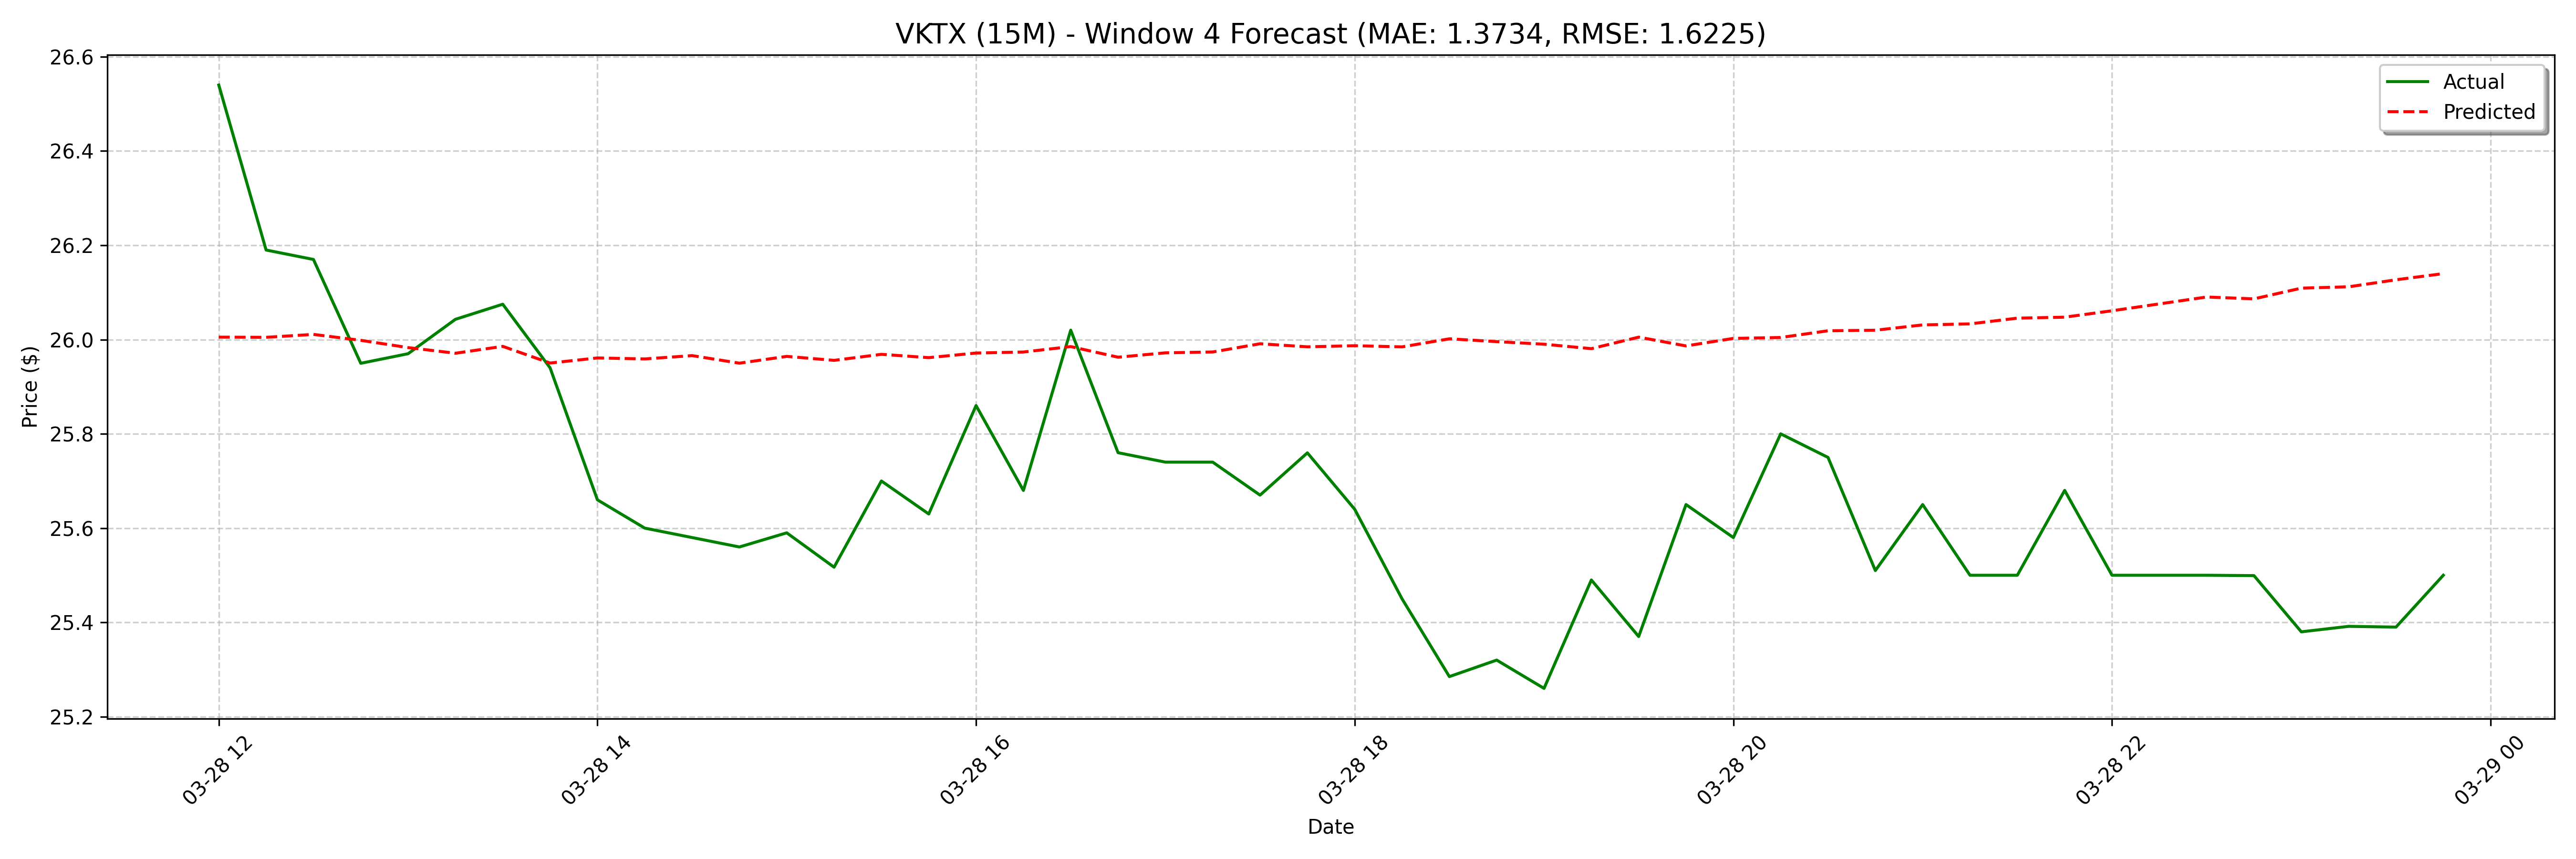

Values plotted in this chart, from the file beside it:
date, actual, forecast
2025-03-28 12:00:00, 26.54, 26.01
2025-03-28 12:15:00, 26.19, 26
2025-03-28 12:30:00, 26.17, 26.01
2025-03-28 12:45:00, 25.95, 26
2025-03-28 13:00:00, 25.97, 25.98
2025-03-28 13:15:00, 26.04, 25.97
2025-03-28 13:30:00, 26.08, 25.99
2025-03-28 13:45:00, 25.94, 25.95
2025-03-28 14:00:00, 25.66, 25.96
2025-03-28 14:15:00, 25.6, 25.96
2025-03-28 14:30:00, 25.58, 25.97
2025-03-28 14:45:00, 25.56, 25.95
2025-03-28 15:00:00, 25.59, 25.96
2025-03-28 15:15:00, 25.52, 25.96
2025-03-28 15:30:00, 25.7, 25.97
2025-03-28 15:45:00, 25.63, 25.96
2025-03-28 16:00:00, 25.86, 25.97
2025-03-28 16:15:00, 25.68, 25.97
2025-03-28 16:30:00, 26.02, 25.99
2025-03-28 16:45:00, 25.76, 25.96
2025-03-28 17:00:00, 25.74, 25.97
2025-03-28 17:15:00, 25.74, 25.97
2025-03-28 17:30:00, 25.67, 25.99
2025-03-28 17:45:00, 25.76, 25.98
2025-03-28 18:00:00, 25.64, 25.99
2025-03-28 18:15:00, 25.45, 25.98
2025-03-28 18:30:00, 25.28, 26
2025-03-28 18:45:00, 25.32, 26
2025-03-28 19:00:00, 25.26, 25.99
2025-03-28 19:15:00, 25.49, 25.98
2025-03-28 19:30:00, 25.37, 26.01
2025-03-28 19:45:00, 25.65, 25.99
2025-03-28 20:00:00, 25.58, 26
2025-03-28 20:15:00, 25.8, 26
2025-03-28 20:30:00, 25.75, 26.02
2025-03-28 20:45:00, 25.51, 26.02
2025-03-28 21:00:00, 25.65, 26.03
2025-03-28 21:15:00, 25.5, 26.03
2025-03-28 21:30:00, 25.5, 26.05
2025-03-28 21:45:00, 25.68, 26.05
2025-03-28 22:00:00, 25.5, 26.06
2025-03-28 22:30:00, 25.5, 26.07
2025-03-28 22:45:00, 25.5, 26.09
2025-03-28 23:00:00, 25.38, 26.09
2025-03-28 23:15:00, 25.39, 26.11
2025-03-28 23:30:00, 25.39, 26.11
2025-03-28 23:45:00, 25.5, 26.13
2025-03-31 08:00:00, 25.62, 26.14
2025-03-31 08:15:00, 25.6, 26.15
2025-03-31 08:30:00, 25.58, 26.16
2025-03-31 09:00:00, 25.55, 26.18
2025-03-31 09:15:00, 25.01, 26.16
2025-03-31 09:30:00, 25.02, 26.16
2025-03-31 09:45:00, 25.08, 26.16
2025-03-31 10:00:00, 25.36, 26.18
2025-03-31 10:15:00, 25.26, 26.17
2025-03-31 11:00:00, 25.0, 26.16
2025-03-31 11:15:00, 24.77, 26.17
2025-03-31 11:30:00, 24.77, 26.19
2025-03-31 11:45:00, 24.8, 26.18
... 68 more rows
